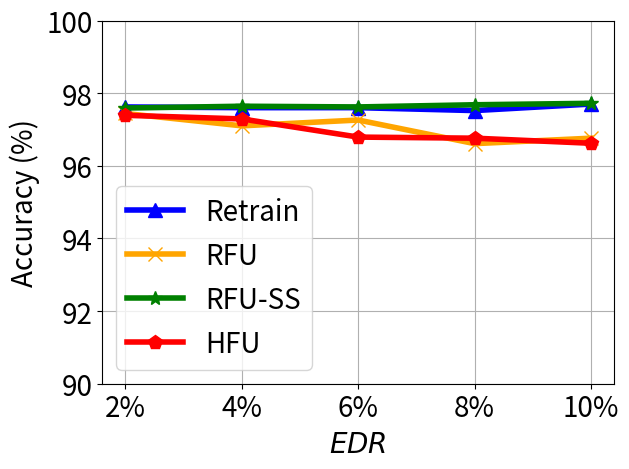

Here is the Python script that generated this plot:


import numpy as np
import matplotlib.pyplot as plt

epsilon = 3
beta = 1 / epsilon


x=[1, 2, 3, 4, 5]
# validation_for_plt =[97,95.8600, 94.9400, 93.5400, 93.2400]
# attack_for_plt=[0, 0.3524, 0, 0.1762, 0.1762]
# basic_for_plt=[99.8, 99.8, 99.8, 99.8, 99.8]

labels = ['2%', '4%', '6%', '8%', '10%' ]
unl_fr = [97.62, 97.6, 97.6, 97.52, 97.7 ]
unl_br = [97.44, 97.1, 97.26, 96.61, 96.76  ]
unl_self_r = [97.59, 97.64, 97.62, 97.68, 97.72 ]
unl_hess_r = [97.39,  97.29, 96.79, 96.76, 96.62  ]




plt.figure()
#plt.figure(figsize=(8, 5.3))
plt.plot(x, unl_fr, color='blue', marker='^', label='Retrain',linewidth=4, markersize=10)
plt.plot(x, unl_br, color='orange',  marker='x',  label='RFU',linewidth=4,  markersize=10)
plt.plot(x, unl_self_r, color='g',  marker='*',  label='RFU-SS',linewidth=4, markersize=10)
plt.plot(x, unl_hess_r, color='r',  marker='p',  label='HFU',linewidth=4, markersize=10)
# plt.plot(x, y_sa03, color='r',  marker='2',  label='AAAI21 A_acc, pr=0.3',linewidth=3, markersize=8)
# plt.plot(x, y_sa05, color='darkblue',  marker='4',  label='AAAI21 A_acc, pr=0.5',linewidth=3, markersize=8)
# plt.plot(x, y_ma03, color='darkviolet',  marker='3',  label='FedMC A_acc, pr=0.3',linewidth=3, markersize=8)
# plt.plot(x, y_ma05, color='cyan',  marker='p',  label='FedMC A_acc, pr=0.5',linewidth=3, markersize=8)


plt.grid()
leg = plt.legend(fancybox=True, shadow=True)
# plt.xlabel('Malicious Client Ratio (%)' ,fontsize=16)
plt.ylabel('Accuracy (%)' ,fontsize=20)
my_y_ticks = np.arange(90 ,101,2)
plt.yticks(my_y_ticks,fontsize=20)
plt.xlabel('$\it{EDR}$' ,fontsize=20)

plt.xticks(x, labels, fontsize=20)
# plt.title('CIFAR10 IID')
plt.legend(loc='best',fontsize=20)
plt.tight_layout()
#plt.title("MNIST")
plt.rcParams['figure.figsize'] = (2.0, 1)
plt.rcParams['image.interpolation'] = 'nearest'
plt.rcParams['figure.subplot.left'] = 0.11
plt.rcParams['figure.subplot.bottom'] = 0.08
plt.rcParams['figure.subplot.right'] = 0.977
plt.rcParams['figure.subplot.top'] = 0.969
plt.savefig('mnist_acc_er_curve.png', dpi=200)
plt.show()